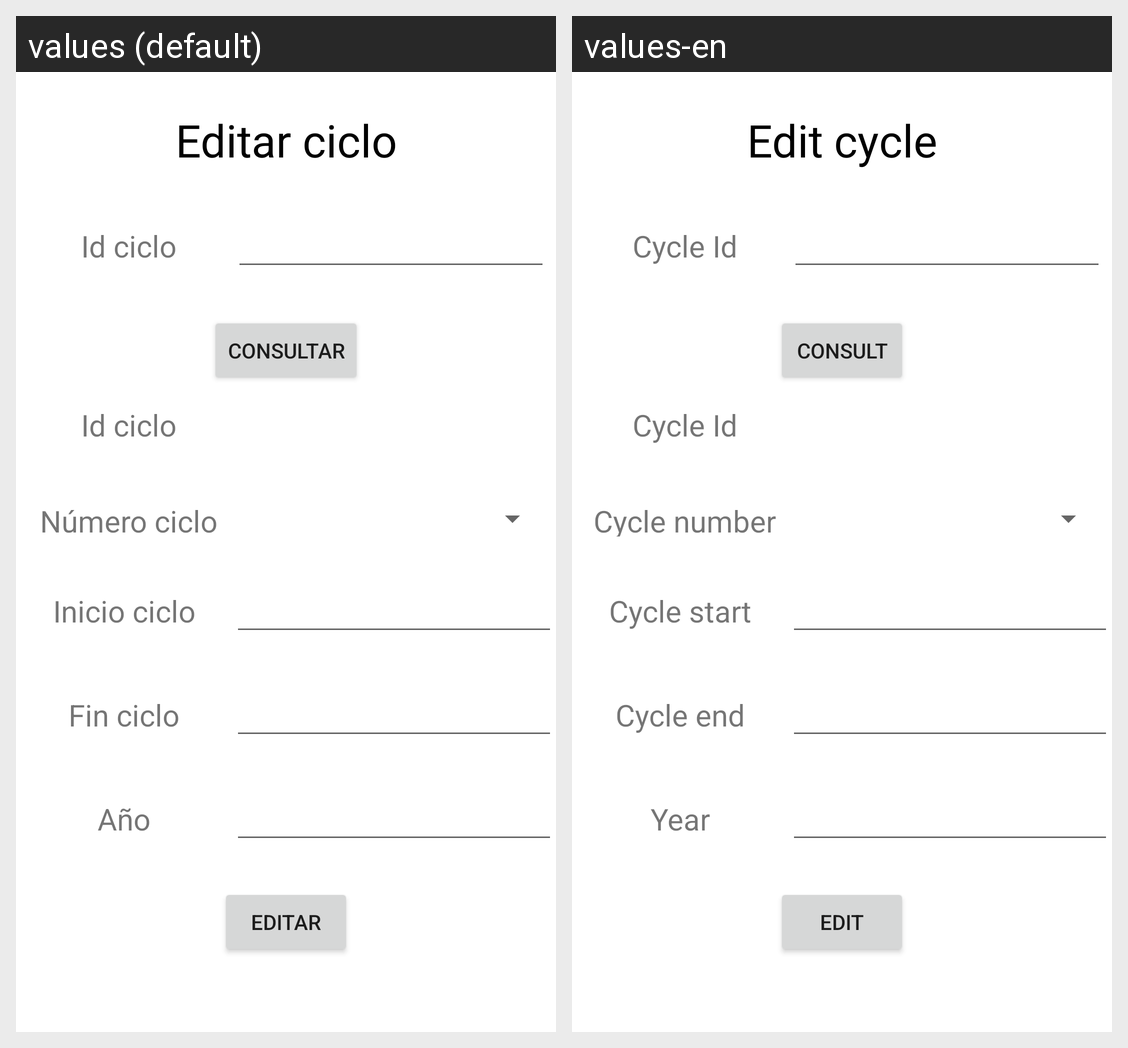

Translations of the strings shown on this Android screen, per locale in the grid:
Android screen res/layout/activity_editar_ciclo.xml rendered under 2 locales, left to right: values (default), values-en. Device: Nexus 5 (rendered at 1080×1920; each locale shown at half size, 540×960, under a caption strip naming it); theme Theme.App_proyecto01.
Strings drawn on this screen, with the default value and each locale's value (text and hints the layout hard-codes, and strings that could not be matched under every locale, appear in the picture but are not listed):

editarCiclo
  values: Editar ciclo
  values-en: Edit cycle

idCiclo
  values: Id ciclo
  values-en: Cycle Id

consultar
  values: Consultar
  values-en: Consult

numeroCiclo
  values: Número ciclo
  values-en: Cycle number

inicioCiclo
  values: Inicio ciclo
  values-en: Cycle start

finCiclo
  values: Fin ciclo
  values-en: Cycle end

anioCiclo
  values: Año
  values-en: Year

editar
  values: Editar
  values-en: Edit
